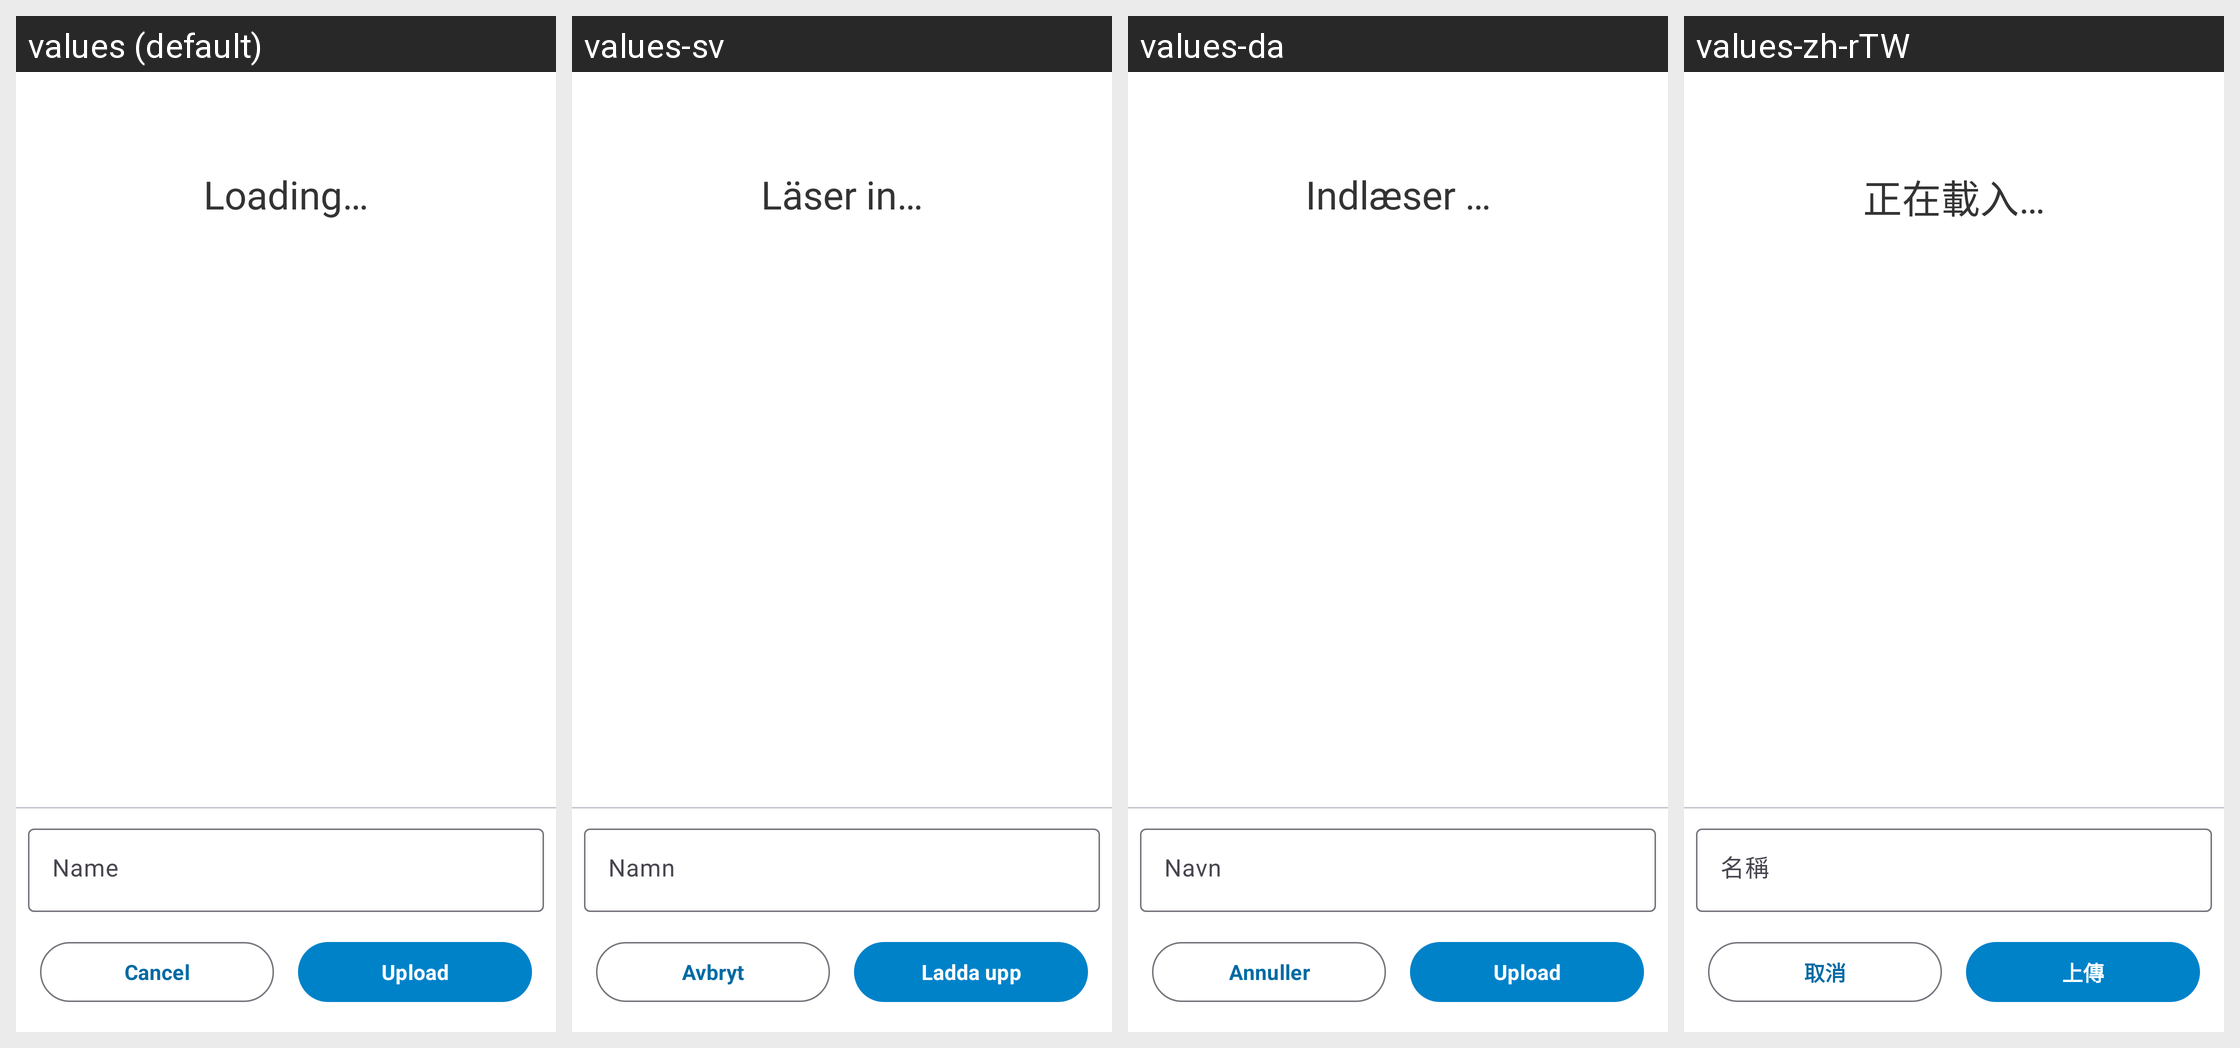

The same Android screen rendered under several of its app's locales, left to right. List the strings drawn on it with the default value and each locale's translation.
Android screen res/layout/receive_external_files.xml rendered under 4 locales, left to right: values (default), values-sv, values-da, values-zh-rTW. Device: Nexus 5 (rendered at 1080×1920; each locale shown at half size, 540×960, under a caption strip naming it); theme Theme.ownCloud.NoActionBar.
Other locales in the repository, not shown: values-ar, values-ast, values-bg-rBG, values-br, values-ca, values-cs-rCZ, values-de, values-de-rDE, values-el, values-eo, values-es, values-es-rAR, values-es-rCL, values-es-rCO, values-es-rCR, values-es-rDO, values-es-rEC, values-es-rGT, values-es-rHN, values-es-rMX, values-es-rNI, values-es-rPA, values-es-rPE, values-es-rPY, values-es-rSV, values-es-rUY, values-et-rEE, values-eu, values-fa, values-fi-rFI, values-fr, values-ga, values-gd, values-gl, values-hr, values-hu-rHU, values-in, values-is, values-it, values-iw, values-ja-rJP, values-ka, values-ka-rGE, values-kab, values-ko, values-lo, values-lt-rLT, values-lv, values-mk, values-nb-rNO, values-nl, values-pl, values-pt-rBR, values-pt-rPT, values-ro, values-ru, values-sc, values-sk-rSK, values-sl, values-sq, values-sr, values-sr-rSP, values-sw, values-th-rTH, values-tk, values-tr, values-ug, values-uk, values-vi, values-zh-rCN, values-zh-rHK.
Strings drawn on this screen, with the default value and each locale's value (text and hints the layout hard-codes, and strings that could not be matched under every locale, appear in the picture but are not listed):

hint_name
  values: Name
  values-sv: Namn
  values-da: Navn
  values-zh-rTW: 名稱

common_cancel
  values: Cancel
  values-sv: Avbryt
  values-da: Annuller
  values-zh-rTW: 取消

uploader_btn_upload_text
  values: Upload
  values-sv: Ladda upp
  values-da: Upload
  values-zh-rTW: 上傳

file_list_loading
  values: Loading…
  values-sv: Läser in…
  values-da: Indlæser …
  values-zh-rTW: 正在載入…
